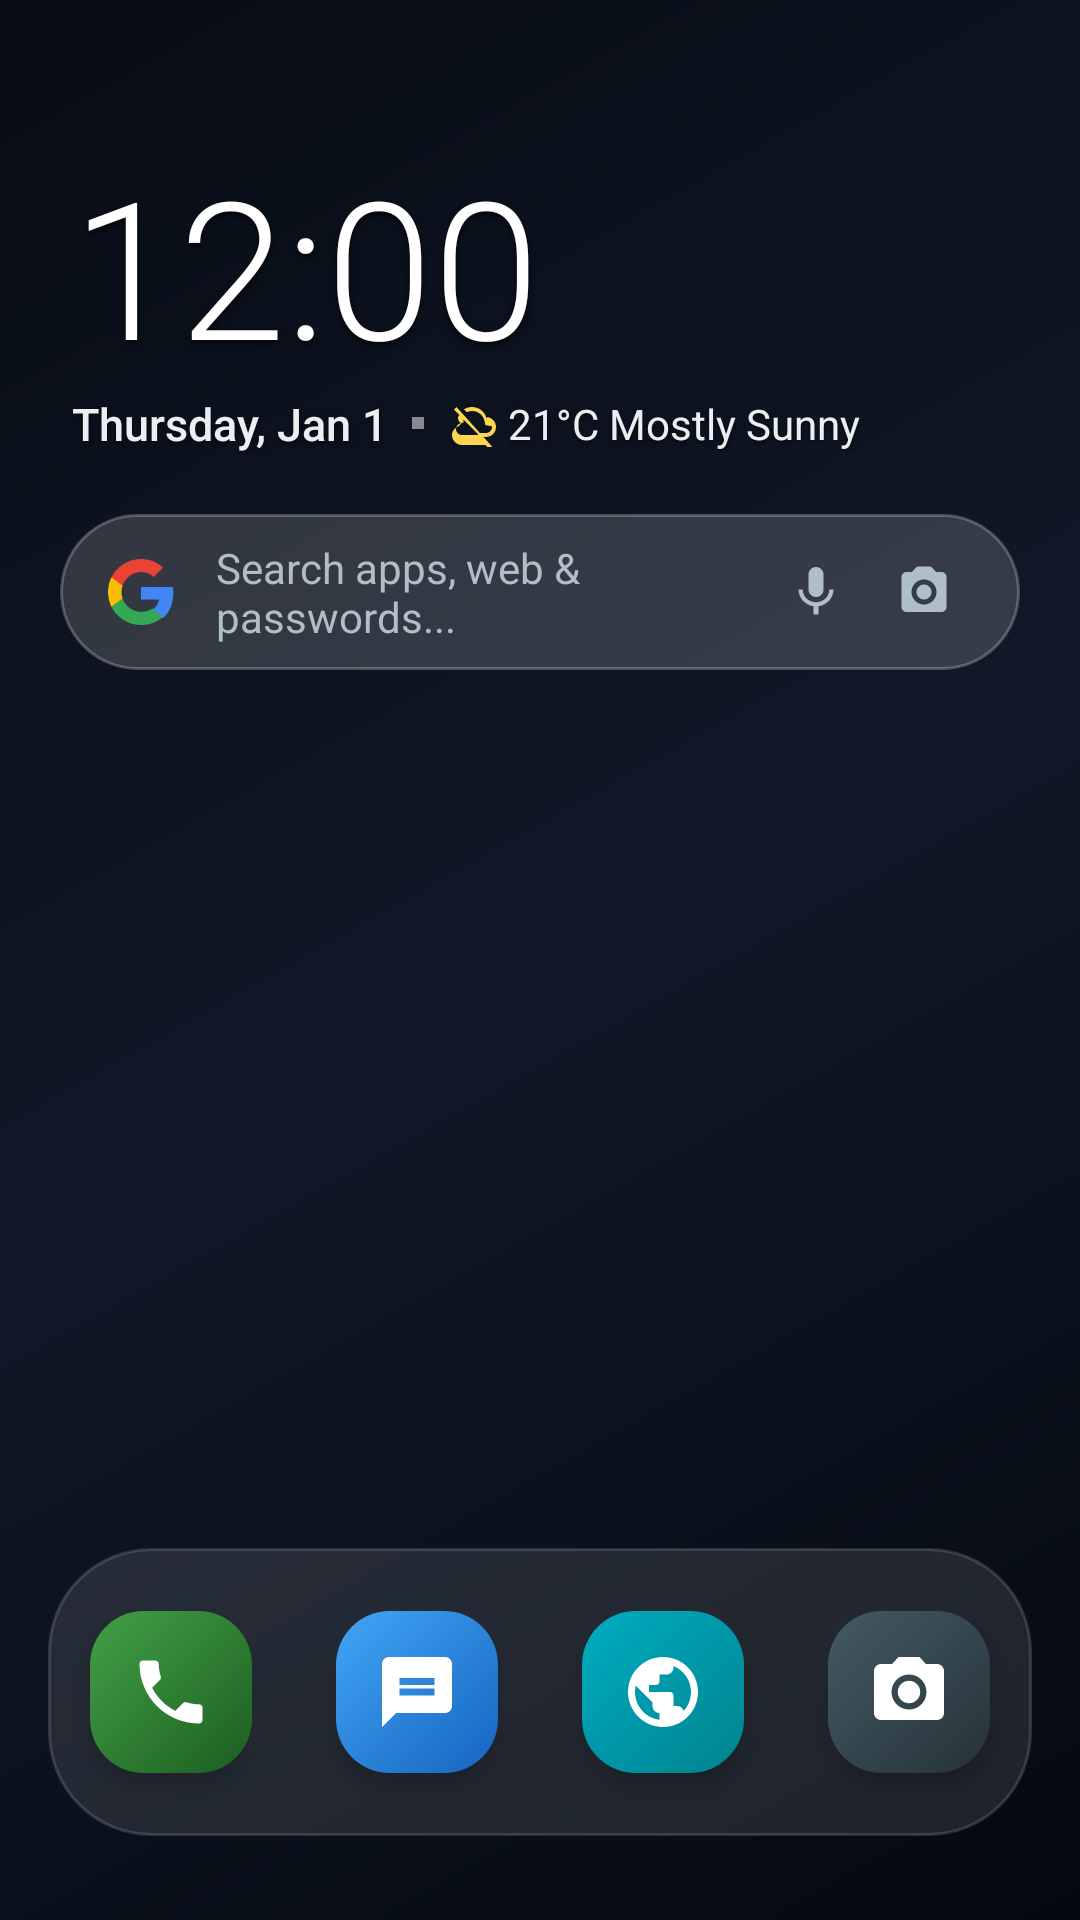

Reconstruct the res/layout file that produces this screen, plus the resources it refers to.
<!-- AndroidManifest.xml: activity theme Theme.UncleTed -->
<!-- res/layout/activity_honeypot_launcher.xml -->
<?xml version="1.0" encoding="utf-8"?>
<androidx.constraintlayout.widget.ConstraintLayout xmlns:android="http://schemas.android.com/apk/res/android"
    xmlns:app="http://schemas.android.com/apk/res-auto"
    xmlns:tools="http://schemas.android.com/tools"
    android:layout_width="match_parent"
    android:layout_height="match_parent"
    android:background="@drawable/bg_honeypot_wallpaper">

    
    <View
        android:layout_width="match_parent"
        android:layout_height="match_parent"
        android:background="#14000000" />

    
    <LinearLayout
        android:id="@+id/layout_at_a_glance"
        android:layout_width="match_parent"
        android:layout_height="wrap_content"
        android:orientation="vertical"
        android:paddingStart="24dp"
        android:paddingTop="54dp"
        android:paddingEnd="24dp"
        app:layout_constraintTop_toTopOf="parent">

        
        <TextClock
            android:id="@+id/tc_launcher_clock"
            android:layout_width="wrap_content"
            android:layout_height="wrap_content"
            android:fontFamily="sans-serif-light"
            android:format12Hour="h:mm"
            android:format24Hour="HH:mm"
            android:includeFontPadding="false"
            android:shadowColor="#B3000000"
            android:shadowDx="0"
            android:shadowDy="3"
            android:shadowRadius="6"
            android:textColor="#FFFFFF"
            android:textSize="64sp"
            tools:text="10:42" />

        
        <LinearLayout
            android:layout_width="wrap_content"
            android:layout_height="wrap_content"
            android:layout_marginTop="2dp"
            android:gravity="center_vertical"
            android:orientation="horizontal">

            <TextClock
                android:id="@+id/tc_launcher_date"
                android:layout_width="wrap_content"
                android:layout_height="wrap_content"
                android:fontFamily="sans-serif-medium"
                android:format12Hour="EEEE, MMM d"
                android:format24Hour="EEEE, MMM d"
                android:shadowColor="#99000000"
                android:shadowDx="0"
                android:shadowDy="2"
                android:shadowRadius="4"
                android:textColor="#ECEFF1"
                android:textSize="15sp"
                tools:text="Sunday, Sep 20" />

            <View
                android:layout_width="4dp"
                android:layout_height="4dp"
                android:layout_marginStart="8dp"
                android:layout_marginEnd="8dp"
                android:background="#80FFFFFF" />

            <ImageView
                android:layout_width="16dp"
                android:layout_height="16dp"
                android:contentDescription="@null"
                android:src="@drawable/ic_hp_weather" />

            <TextView
                android:id="@+id/tv_weather"
                android:layout_width="wrap_content"
                android:layout_height="wrap_content"
                android:layout_marginStart="4dp"
                android:fontFamily="sans-serif"
                android:shadowColor="#99000000"
                android:shadowDx="0"
                android:shadowDy="2"
                android:shadowRadius="4"
                android:text="21°C Mostly Sunny"
                android:textColor="#ECEFF1"
                android:textSize="14sp" />
        </LinearLayout>

    </LinearLayout>

    
    <LinearLayout
        android:id="@+id/layout_search_bar"
        android:layout_width="match_parent"
        android:layout_height="52dp"
        android:layout_marginStart="20dp"
        android:layout_marginTop="20dp"
        android:layout_marginEnd="20dp"
        android:background="@drawable/bg_search_bar"
        android:elevation="6dp"
        android:gravity="center_vertical"
        android:orientation="horizontal"
        android:paddingStart="16dp"
        android:paddingEnd="16dp"
        app:layout_constraintTop_toBottomOf="@id/layout_at_a_glance">

        <ImageView
            android:layout_width="22dp"
            android:layout_height="22dp"
            android:contentDescription="@null"
            android:src="@drawable/ic_hp_google" />

        <TextView
            android:layout_width="0dp"
            android:layout_height="wrap_content"
            android:layout_marginStart="14dp"
            android:layout_weight="1"
            android:fontFamily="sans-serif"
            android:text="Search apps, web &amp; passwords..."
            android:textColor="#B0BEC5"
            android:textSize="14sp" />

        <ImageView
            android:id="@+id/btn_search_mic"
            android:layout_width="32dp"
            android:layout_height="32dp"
            android:background="?attr/selectableItemBackgroundBorderless"
            android:contentDescription="Voice Search"
            android:padding="6dp"
            android:src="@drawable/ic_hp_mic" />

        <ImageView
            android:id="@+id/btn_search_lens"
            android:layout_width="32dp"
            android:layout_height="32dp"
            android:layout_marginStart="4dp"
            android:background="?attr/selectableItemBackgroundBorderless"
            android:contentDescription="Visual Search"
            android:padding="6dp"
            android:src="@drawable/ic_hp_lens" />
    </LinearLayout>

    
    <androidx.recyclerview.widget.RecyclerView
        android:id="@+id/rv_desktop_apps"
        android:layout_width="match_parent"
        android:layout_height="0dp"
        android:layout_marginStart="12dp"
        android:layout_marginTop="16dp"
        android:layout_marginEnd="12dp"
        android:layout_marginBottom="12dp"
        android:clipToPadding="false"
        android:overScrollMode="never"
        app:layout_constraintBottom_toTopOf="@id/layout_dock_container"
        app:layout_constraintTop_toBottomOf="@id/layout_search_bar"
        tools:listitem="@layout/item_honeypot_app" />

    
    <FrameLayout
        android:id="@+id/layout_dock_container"
        android:layout_width="match_parent"
        android:layout_height="96dp"
        android:layout_marginStart="16dp"
        android:layout_marginEnd="16dp"
        android:layout_marginBottom="28dp"
        android:background="@drawable/bg_dock_glass"
        android:elevation="8dp"
        app:layout_constraintBottom_toBottomOf="parent">

        <LinearLayout
            android:id="@+id/layout_dock_items"
            android:layout_width="match_parent"
            android:layout_height="match_parent"
            android:gravity="center"
            android:orientation="horizontal"
            android:weightSum="4">

            
            <FrameLayout
                android:id="@+id/dock_btn_phone"
                android:layout_width="0dp"
                android:layout_height="match_parent"
                android:layout_weight="1"
                android:background="?attr/selectableItemBackgroundBorderless"
                android:clickable="true"
                android:focusable="true">

                <FrameLayout
                    android:layout_width="54dp"
                    android:layout_height="54dp"
                    android:layout_gravity="center"
                    android:background="@drawable/bg_icon_phone"
                    android:elevation="4dp">

                    <ImageView
                        android:layout_width="28dp"
                        android:layout_height="28dp"
                        android:layout_gravity="center"
                        android:contentDescription="Phone"
                        android:src="@drawable/ic_hp_phone" />
                </FrameLayout>
            </FrameLayout>

            
            <FrameLayout
                android:id="@+id/dock_btn_messages"
                android:layout_width="0dp"
                android:layout_height="match_parent"
                android:layout_weight="1"
                android:background="?attr/selectableItemBackgroundBorderless"
                android:clickable="true"
                android:focusable="true">

                <FrameLayout
                    android:layout_width="54dp"
                    android:layout_height="54dp"
                    android:layout_gravity="center"
                    android:background="@drawable/bg_icon_messages"
                    android:elevation="4dp">

                    <ImageView
                        android:layout_width="28dp"
                        android:layout_height="28dp"
                        android:layout_gravity="center"
                        android:contentDescription="Messages"
                        android:src="@drawable/ic_hp_messages" />
                </FrameLayout>
            </FrameLayout>

            
            <FrameLayout
                android:id="@+id/dock_btn_browser"
                android:layout_width="0dp"
                android:layout_height="match_parent"
                android:layout_weight="1"
                android:background="?attr/selectableItemBackgroundBorderless"
                android:clickable="true"
                android:focusable="true">

                <FrameLayout
                    android:layout_width="54dp"
                    android:layout_height="54dp"
                    android:layout_gravity="center"
                    android:background="@drawable/bg_icon_browser"
                    android:elevation="4dp">

                    <ImageView
                        android:layout_width="28dp"
                        android:layout_height="28dp"
                        android:layout_gravity="center"
                        android:contentDescription="Browser"
                        android:src="@drawable/ic_hp_browser" />
                </FrameLayout>
            </FrameLayout>

            
            <FrameLayout
                android:id="@+id/dock_btn_camera"
                android:layout_width="0dp"
                android:layout_height="match_parent"
                android:layout_weight="1"
                android:background="?attr/selectableItemBackgroundBorderless"
                android:clickable="true"
                android:focusable="true">

                <FrameLayout
                    android:layout_width="54dp"
                    android:layout_height="54dp"
                    android:layout_gravity="center"
                    android:background="@drawable/bg_icon_camera"
                    android:elevation="4dp">

                    <ImageView
                        android:layout_width="28dp"
                        android:layout_height="28dp"
                        android:layout_gravity="center"
                        android:contentDescription="Camera"
                        android:src="@drawable/ic_hp_camera" />
                </FrameLayout>
            </FrameLayout>

        </LinearLayout>

    </FrameLayout>

</androidx.constraintlayout.widget.ConstraintLayout>
<!-- res/layout/item_honeypot_app.xml (included above) -->
<?xml version="1.0" encoding="utf-8"?>
<LinearLayout xmlns:android="http://schemas.android.com/apk/res/android"
    android:layout_width="match_parent"
    android:layout_height="wrap_content"
    android:gravity="center"
    android:orientation="vertical"
    android:paddingStart="4dp"
    android:paddingTop="12dp"
    android:paddingEnd="4dp"
    android:paddingBottom="12dp">

    
    <FrameLayout
        android:layout_width="wrap_content"
        android:layout_height="wrap_content">

        
        <FrameLayout
            android:id="@+id/container_icon_bg"
            android:layout_width="58dp"
            android:layout_height="58dp"
            android:background="@drawable/bg_icon_banking"
            android:elevation="4dp">

            <ImageView
                android:id="@+id/iv_app_icon"
                android:layout_width="30dp"
                android:layout_height="30dp"
                android:layout_gravity="center"
                android:contentDescription="@null"
                android:src="@drawable/ic_hp_banking" />
        </FrameLayout>

        
        <View
            android:id="@+id/badge_notification_dot"
            android:layout_width="14dp"
            android:layout_height="14dp"
            android:layout_gravity="top|end"
            android:layout_marginTop="-2dp"
            android:layout_marginEnd="-2dp"
            android:background="@drawable/bg_widget_button_danger"
            android:elevation="6dp"
            android:visibility="gone" />

    </FrameLayout>

    
    <TextView
        android:id="@+id/tv_app_name"
        android:layout_width="wrap_content"
        android:layout_height="wrap_content"
        android:layout_marginTop="6dp"
        android:ellipsize="end"
        android:fontFamily="sans-serif-medium"
        android:maxLines="1"
        android:shadowColor="#CC000000"
        android:shadowDx="0"
        android:shadowDy="2"
        android:shadowRadius="4"
        android:text="Banking"
        android:textColor="#FFFFFF"
        android:textSize="12sp" />

</LinearLayout>
<!-- resources referenced by this layout -->
<resources>
  <!-- drawable bg_dock_glass (drawable) -->
  <?xml version="1.0" encoding="utf-8"?>
  <shape xmlns:android="http://schemas.android.com/apk/res/android"
      android:shape="rectangle">
      <corners android:radius="34dp" />
      <solid android:color="#1AFFFFFF" />
      <stroke
          android:width="1dp"
          android:color="#25FFFFFF" />
  </shape>
  <!-- drawable bg_honeypot_wallpaper (drawable) -->
  <?xml version="1.0" encoding="utf-8"?>
  <shape xmlns:android="http://schemas.android.com/apk/res/android"
      android:shape="rectangle">
      <gradient
          android:angle="315"
          android:startColor="#090D16"
          android:centerColor="#111B2B"
          android:endColor="#060911"
          android:type="linear" />
  </shape>
  <!-- drawable bg_icon_banking (drawable) -->
  <?xml version="1.0" encoding="utf-8"?>
  <shape xmlns:android="http://schemas.android.com/apk/res/android"
      android:shape="rectangle">
      <corners android:radius="18dp" />
      <gradient
          android:angle="135"
          android:startColor="#0D47A1"
          android:endColor="#1976D2" />
  </shape>
  <!-- drawable bg_icon_browser (drawable) -->
  <?xml version="1.0" encoding="utf-8"?>
  <shape xmlns:android="http://schemas.android.com/apk/res/android"
      android:shape="rectangle">
      <corners android:radius="18dp" />
      <gradient
          android:angle="135"
          android:startColor="#00838F"
          android:endColor="#00ACC1" />
  </shape>
  <!-- drawable bg_icon_camera (drawable) -->
  <?xml version="1.0" encoding="utf-8"?>
  <shape xmlns:android="http://schemas.android.com/apk/res/android"
      android:shape="rectangle">
      <corners android:radius="18dp" />
      <gradient
          android:angle="135"
          android:startColor="#263238"
          android:endColor="#455A64" />
  </shape>
  <!-- drawable bg_icon_messages (drawable) -->
  <?xml version="1.0" encoding="utf-8"?>
  <shape xmlns:android="http://schemas.android.com/apk/res/android"
      android:shape="rectangle">
      <corners android:radius="18dp" />
      <gradient
          android:angle="135"
          android:startColor="#1565C0"
          android:endColor="#42A5F5" />
  </shape>
  <!-- drawable bg_icon_phone (drawable) -->
  <?xml version="1.0" encoding="utf-8"?>
  <shape xmlns:android="http://schemas.android.com/apk/res/android"
      android:shape="rectangle">
      <corners android:radius="18dp" />
      <gradient
          android:angle="135"
          android:startColor="#1B5E20"
          android:endColor="#43A047" />
  </shape>
  <style name="Theme.UncleTed" parent="Base.Theme.UncleTed" />
  <color name="md_theme_light_primary">#005AC1</color>
  <color name="md_theme_light_onPrimary">#FFFFFF</color>
  <color name="md_theme_light_primaryContainer">#D8E2FF</color>
  <color name="md_theme_light_onPrimaryContainer">#001A41</color>
  <color name="md_theme_light_secondary">#00658E</color>
  <color name="md_theme_light_onSecondary">#FFFFFF</color>
  <color name="md_theme_light_secondaryContainer">#C8E6FF</color>
  <color name="md_theme_light_onSecondaryContainer">#001E2E</color>
  <color name="md_theme_light_tertiary">#6C5677</color>
  <color name="md_theme_light_onTertiary">#FFFFFF</color>
  <color name="md_theme_light_tertiaryContainer">#F5D9FF</color>
  <color name="md_theme_light_onTertiaryContainer">#261430</color>
  <color name="md_theme_light_error">#BA1A1A</color>
  <color name="md_theme_light_onError">#FFFFFF</color>
  <color name="md_theme_light_background">#FDFCFF</color>
  <color name="md_theme_light_onBackground">#1A1C1E</color>
  <color name="md_theme_light_surface">#FDFCFF</color>
  <color name="md_theme_light_onSurface">#1A1C1E</color>
  <color name="md_theme_light_surfaceVariant">#E1E2EC</color>
  <color name="md_theme_light_onSurfaceVariant">#44474F</color>
  <color name="md_theme_light_outline">#74777F</color>
</resources>
